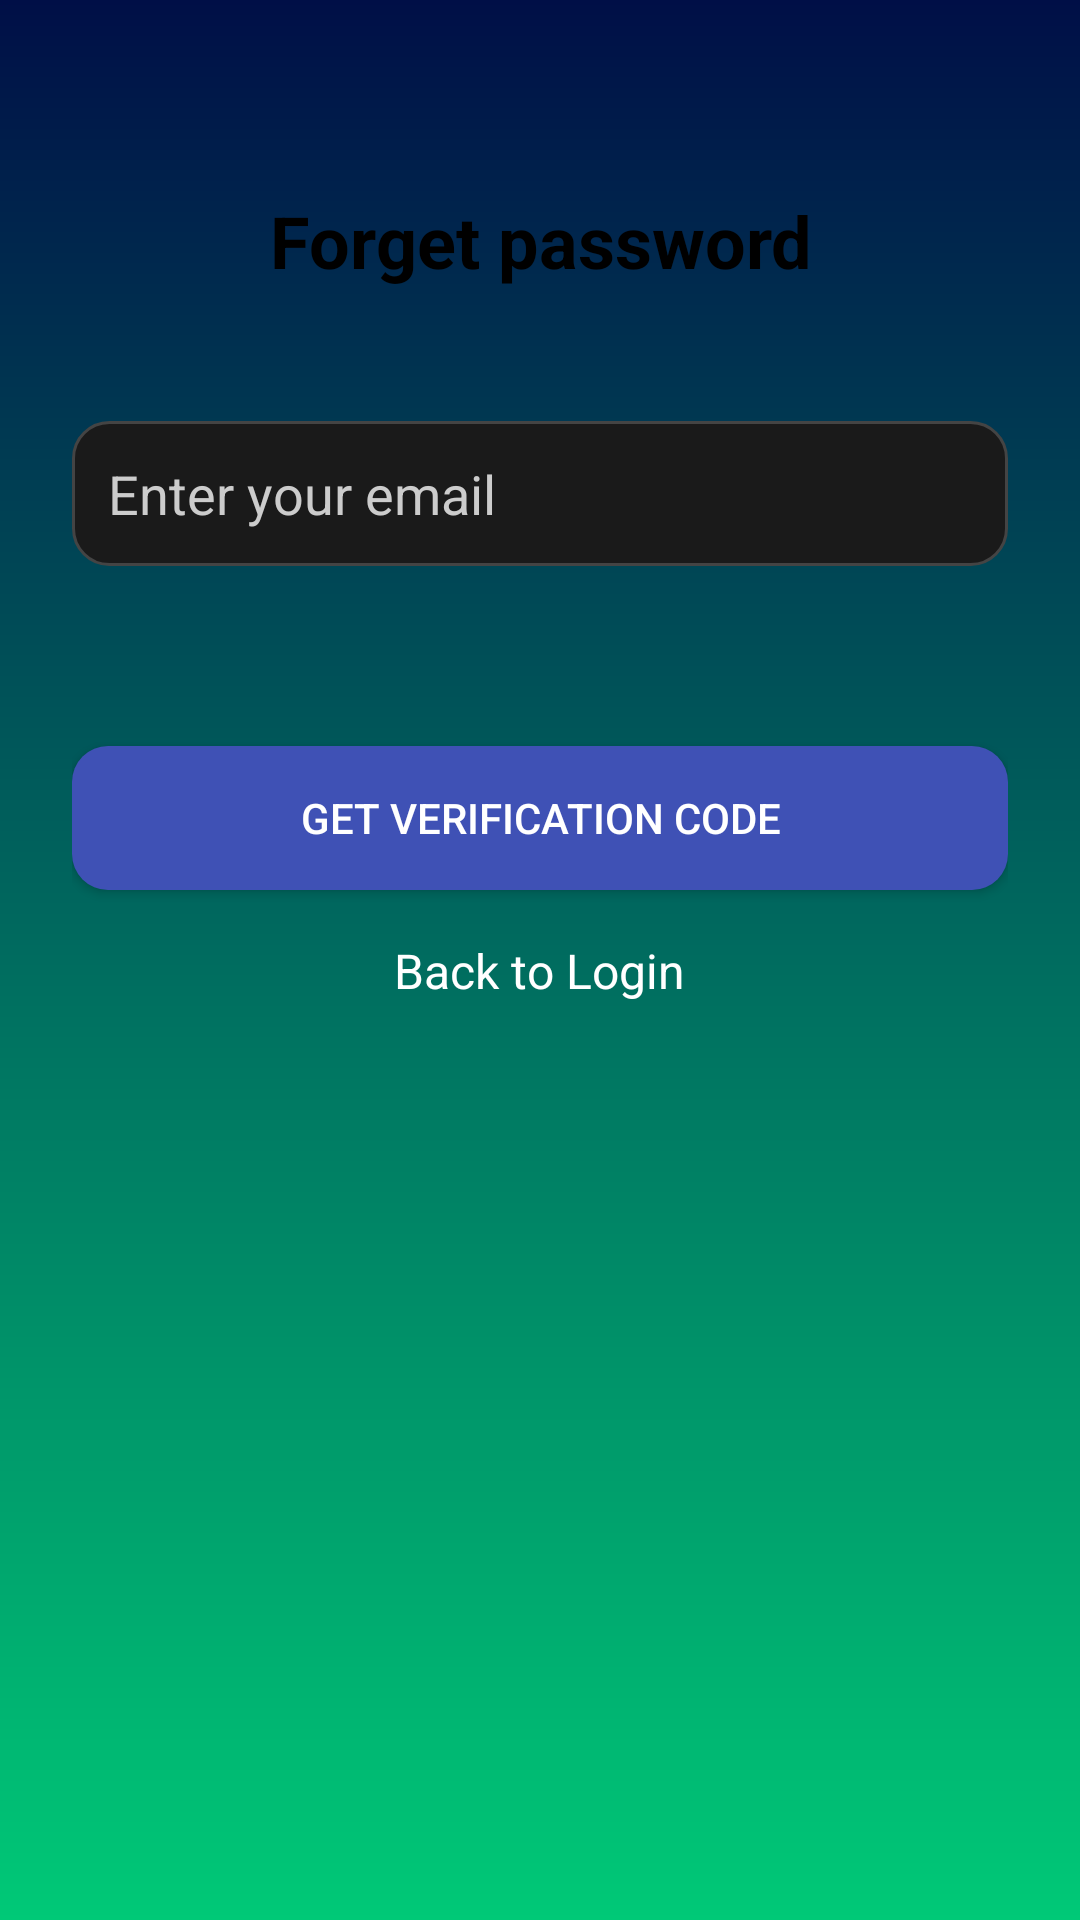

Produce the Android XML layout that renders to this screen, including the resource entries it uses.
<!-- AndroidManifest.xml: application theme Theme.AppCompat.Light -->
<!-- res/layout/forgot_password.xml -->
<?xml version="1.0" encoding="utf-8"?>
<LinearLayout xmlns:android="http://schemas.android.com/apk/res/android"
    xmlns:tools="http://schemas.android.com/tools"
    android:layout_width="match_parent"
    android:layout_height="match_parent"
    android:orientation="vertical"
    android:padding="24dp"
    android:background="@drawable/gradient_background">

    
    <TextView
        android:layout_width="match_parent"
        android:layout_height="wrap_content"
        android:layout_marginBottom="24dp"
        android:layout_gravity="center"
        android:gravity="center"
        android:textStyle="bold"
        android:text="@string/Forget_password"
        android:textColor="#000000"
        android:textSize="24sp"
        android:layout_marginTop="40dp"/> 

    
    <EditText
        android:id="@+id/emailEditText"
        android:layout_width="match_parent"
        android:layout_height="wrap_content"
        android:autofillHints="true"
        android:hint="Enter your email"
        android:textColor="#FFFFFF"
        android:textColorHint="#CCCCCC"
        android:background="@drawable/rounded_input_background"
        android:inputType="textEmailAddress"
        android:minHeight="48dp"
        android:layout_marginBottom="20dp"
        android:padding="12dp"
        android:layout_marginTop="20dp"
    tools:ignore="HardcodedText" />

    
    <Button
        android:id="@+id/resetPasswordButton"
        android:layout_width="match_parent"
        android:layout_height="wrap_content"
        android:text="@string/get_verification_code"
        android:textColor="#FFFFFF"
        android:backgroundTint="#3F51B5"
        android:paddingStart="24dp"
        android:paddingEnd="24dp"
        android:layout_gravity="center"
        android:layout_marginTop="40dp"
        android:background="@drawable/rounded_button_background"
        android:padding="12dp"/>

    <TextView
        android:id="@+id/back_to_login"
        android:layout_width="wrap_content"
        android:layout_height="wrap_content"
        android:text="@string/back_to_login_page"
        android:textColor="#FFFFFF"
        android:layout_gravity="center"
        android:textSize="16sp"
        android:clickable="true"
        android:focusable="true"
        android:layout_marginTop="16dp"
        android:paddingStart="24dp"
        android:paddingEnd="24dp"
        android:background="@android:color/transparent" />



    <TextView
        android:id="@+id/responseTextView"
        android:layout_width="wrap_content"
        android:layout_height="wrap_content"
        android:text=""
        android:textColor="@android:color/black"
        android:visibility="gone"
    android:layout_marginTop="16dp"
    android:layout_gravity="center" />


</LinearLayout>
<!-- resources referenced by this layout -->
<resources>
  <!-- drawable gradient_background (drawable) -->
  <?xml version="1.0" encoding="utf-8"?>
  <layer-list xmlns:android="http://schemas.android.com/apk/res/android">
      <item>
          <shape android:shape="rectangle">
              <gradient
                  android:startColor="#000F47"
                  android:endColor="#00C977"
                  android:angle="270"/>
  
          </shape>
      </item>
  </layer-list>
  <!-- drawable rounded_button_background (drawable) -->
  <?xml version="1.0" encoding="utf-8"?>
  <shape xmlns:android="http://schemas.android.com/apk/res/android">
      <solid android:color="#3F51B5" />
      <corners android:radius="12dp" />
  </shape>
  <!-- drawable rounded_input_background (drawable) -->
  <?xml version="1.0" encoding="utf-8"?>
  <shape xmlns:android="http://schemas.android.com/apk/res/android">
      <solid android:color="#1A1A1A" />
      <corners android:radius="12dp" />
      <stroke android:color="#444444" android:width="1dp" />
  </shape>
  <string name="Forget_password">Forget password</string>
  <string name="back_to_login_page">Back to Login</string>
  <string name="get_verification_code">Get Verification Code</string>
</resources>
